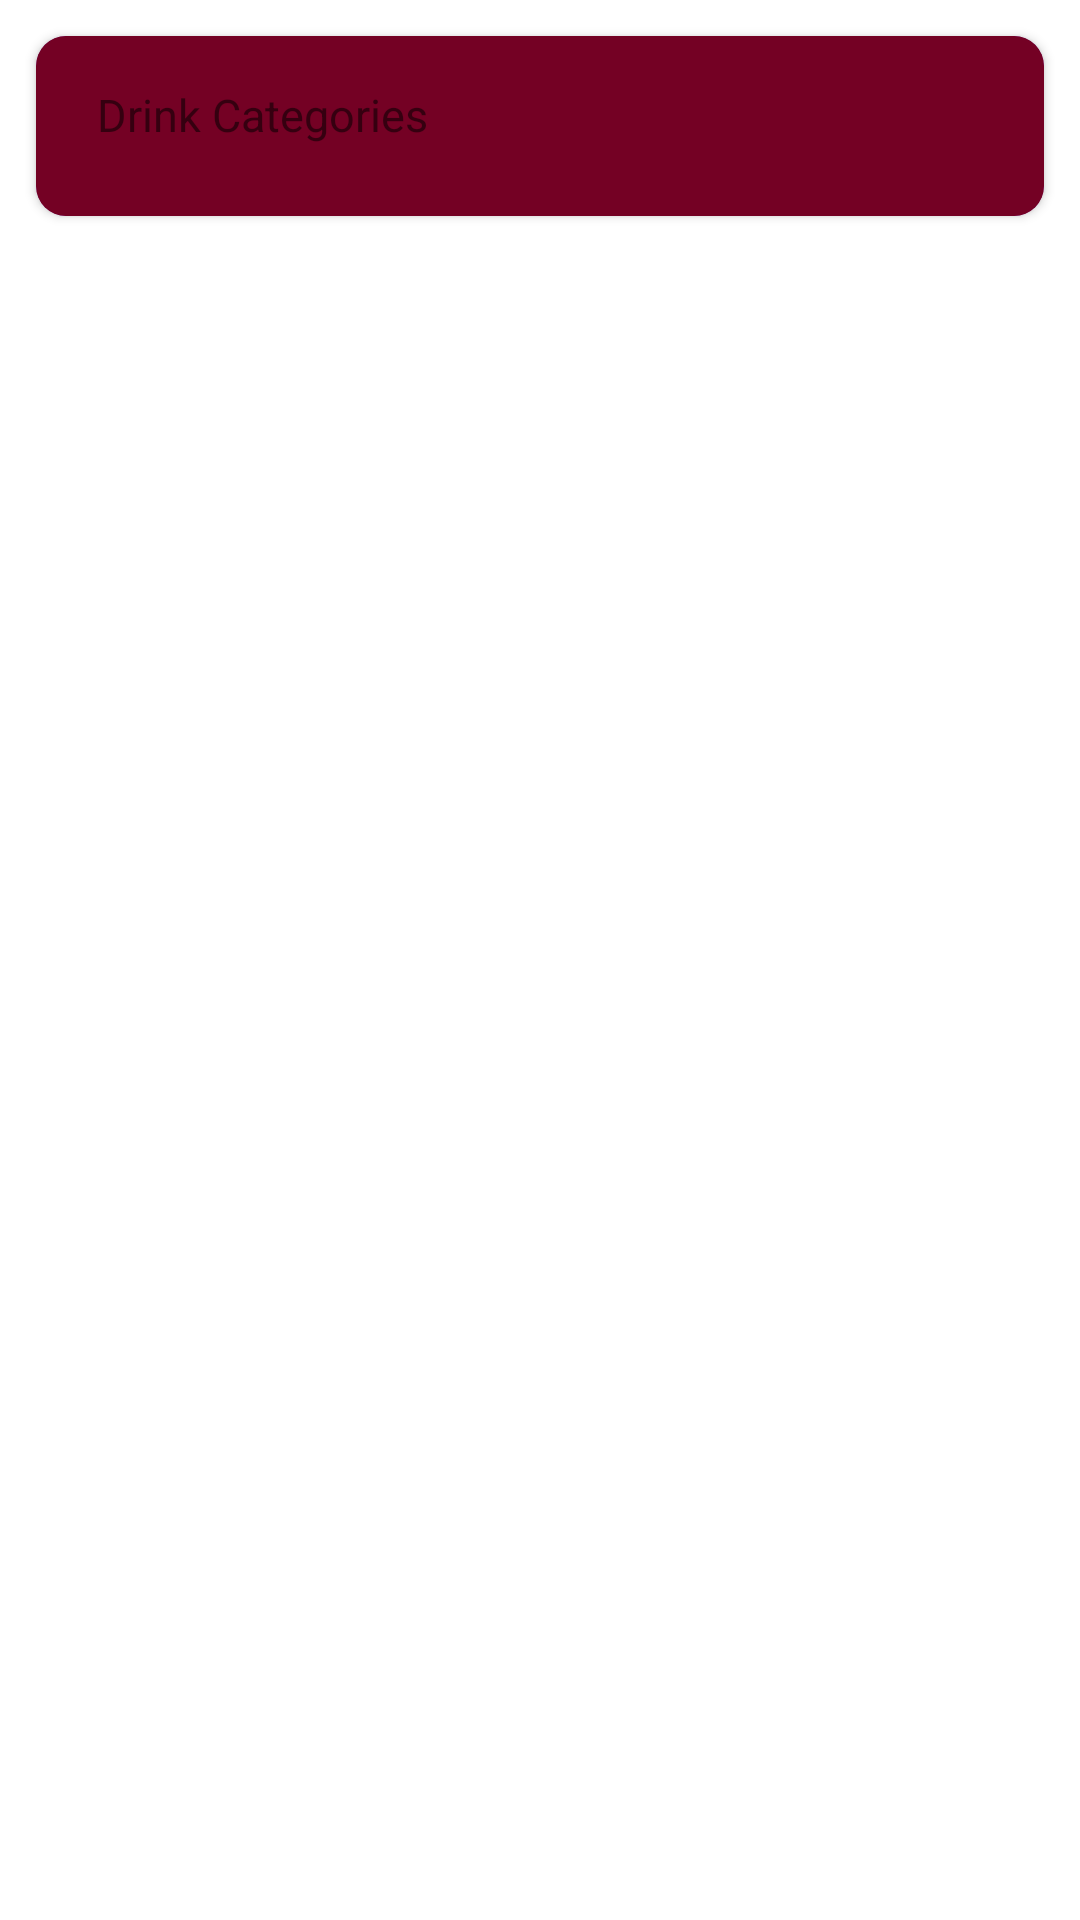

Write the Android layout XML for this screen, with the resource values it uses.
<!-- AndroidManifest.xml: activity theme AppTheme -->
<!-- res/layout/fragment_category.xml -->
<?xml version="1.0" encoding="utf-8"?>
<FrameLayout xmlns:android="http://schemas.android.com/apk/res/android"
    xmlns:tools="http://schemas.android.com/tools"
    android:layout_width="match_parent"
    android:layout_height="match_parent"
    xmlns:app="http://schemas.android.com/apk/res-auto"
    tools:context=".view.category.CategoryFragment">

    <androidx.core.widget.NestedScrollView
        android:layout_width="match_parent"
        android:layout_height="match_parent">
        <RelativeLayout

            android:layout_width="match_parent"
            android:layout_height="match_parent">

            <androidx.cardview.widget.CardView
                android:id="@+id/cardCategory"
                android:layout_width="394dp"
                android:layout_height="wrap_content"
                android:layout_marginStart="12dp"
                android:layout_marginLeft="12dp"
                android:layout_marginTop="12dp"
                android:layout_marginEnd="12dp"
                android:layout_marginRight="12dp"
                android:layout_marginBottom="12dp"
                android:foreground="?attr/selectableItemBackground"
                app:cardBackgroundColor="@color/colorPrimary"
                app:cardCornerRadius="10dp">

                <RelativeLayout
                    android:layout_width="match_parent"
                    android:layout_height="60dp">

                    <ImageView
                        android:id="@+id/imageCategoryBg"
                        android:layout_width="match_parent"
                        android:layout_height="60dp"
                        android:scaleType="centerCrop"
                        android:src="@drawable/sample_image_category" />

                    <ImageView
                        android:layout_width="match_parent"
                        android:layout_height="60dp"
                        android:background="#D9770202" />

                    <ImageView
                        android:id="@+id/imageCategory"
                        android:layout_width="160dp"
                        android:layout_height="160dp"
                        android:padding="16dp"
                        android:scaleType="fitStart"
                        android:src="@drawable/sample_image_category" />

                    <TextView
                        android:id="@+id/textCategory"
                        android:layout_width="227dp"
                        android:layout_height="84dp"
                        android:layout_marginStart="-156dp"
                        android:layout_marginLeft="-156dp"
                        android:layout_toEndOf="@id/imageCategory"
                        android:layout_toRightOf="@id/imageCategory"
                        android:ellipsize="end"
                        android:maxLines="7"
                        android:padding="16dp"
                        android:text="@string/coctail_categories"
                        android:textColor="@color/colorWhite"
                        android:textSize="15sp" />
                </RelativeLayout>
            </androidx.cardview.widget.CardView>

            <androidx.recyclerview.widget.RecyclerView
                android:id="@+id/recyclerView"
                android:layout_below="@id/cardCategory"
                android:layout_marginLeft="8dp"
                android:layout_marginRight="8dp"
                android:layout_width="match_parent"
                android:layout_height="wrap_content"/>

            <ProgressBar
                android:id="@+id/progressBar"
                android:layout_width="wrap_content"
                android:layout_height="wrap_content"
                android:layout_below="@id/recyclerView"
                android:layout_alignParentStart="true"
                android:layout_alignParentLeft="true"
                android:layout_marginStart="182dp"
                android:layout_marginLeft="182dp"
                android:layout_marginTop="20dp" />
        </RelativeLayout>
    </androidx.core.widget.NestedScrollView>
    
</FrameLayout>
<!-- resources referenced by this layout -->
<resources>
  <string name="coctail_categories">Drink Categories</string>
  <!-- not gathered from this repository: default colours our renderer supplied (Android Studio template values) -->
  <color name="colorPrimary">#FF6200EE</color>
</resources>
